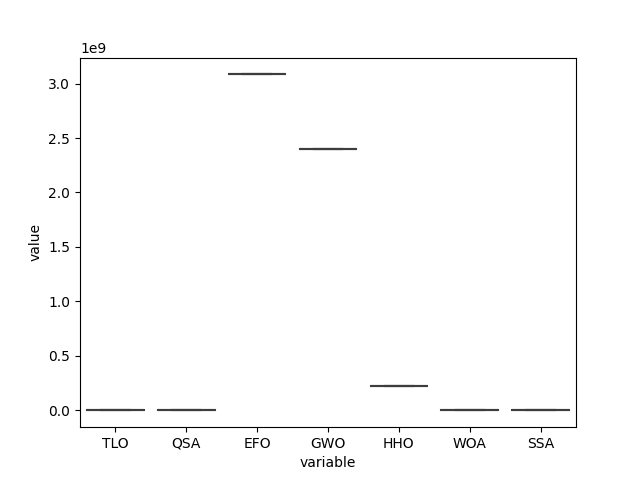

The data file committed next to this chart (first rows):
, DE, CRO, GA, CGO, GBO, PSS, SMA, EOA, BBO, AEO, GCO, TLO, FBIO, GSKA, QSA, HS, HGSO, NRO, EFO, EO, DO, GWO, HGS
0, 763932589, 3847323, 4142914, 2238241351, 10220774, 284252692, 170571, 2661667073, 4848350, 163779704, 180114845, 12855, 14659, 160306, 395336, 95224, 12234693921, 858015, 3083891182, 106704, 671518234, 2397873909, 364049242
1, 763932589, 3847323, 4142914, 2238241351, 10220774, 192142564, 170571, 2661667073, 4848350, 163779704, 180114845, 12855, 14659, 160306, 395336, 95224, 12234693921, 858015, 3083891182, 106704, 671518234, 2397873909, 364049242
2, 763932589, 3847323, 4142914, 2238241351, 10220774, 383052898, 170571, 2661667073, 4848350, 163779704, 180114845, 12855, 14659, 160306, 395336, 95224, 12234693921, 858015, 3083891182, 106704, 671518234, 2397873909, 364049242
3, 763932589, 3847323, 4142914, 2238241351, 10220774, 182059251, 170571, 2661667073, 4848350, 163779704, 180114845, 12855, 14659, 160306, 395336, 95224, 12234693921, 858015, 3083891182, 106704, 671518234, 2397873909, 364049242
4, 763932589, 3847323, 4142914, 2238241351, 10220774, 674295738, 170571, 2661667073, 4848350, 163779704, 180114845, 12855, 14659, 160306, 395336, 95224, 12234693921, 858015, 3083891182, 106704, 671518234, 2397873909, 364049242
5, 763932589, 3847323, 4142914, 2238241351, 10220774, 304332734, 170571, 2661667073, 4848350, 163779704, 180114845, 12855, 14659, 160306, 395336, 95224, 12234693921, 858015, 3083891182, 106704, 671518234, 2397873909, 364049242
6, 763932589, 3847323, 4142914, 2238241351, 10220774, 241030530, 170571, 2661667073, 4848350, 163779704, 180114845, 12855, 14659, 160306, 395336, 95224, 12234693921, 858015, 3083891182, 106704, 671518234, 2397873909, 364049242
7, 763932589, 3847323, 4142914, 2238241351, 10220774, 354367722, 170571, 2661667073, 4848350, 163779704, 180114845, 12855, 14659, 160306, 395336, 95224, 12234693921, 858015, 3083891182, 106704, 671518234, 2397873909, 364049242
8, 763932589, 3847323, 4142914, 2238241351, 10220774, 262606161, 170571, 2661667073, 4848350, 163779704, 180114845, 12855, 14659, 160306, 395336, 95224, 12234693921, 858015, 3083891182, 106704, 671518234, 2397873909, 364049242
9, 763932589, 3847323, 4142914, 2238241351, 10220774, 193098351, 170571, 2661667073, 4848350, 163779704, 180114845, 12855, 14659, 160306, 395336, 95224, 12234693921, 858015, 3083891182, 106704, 671518234, 2397873909, 364049242
